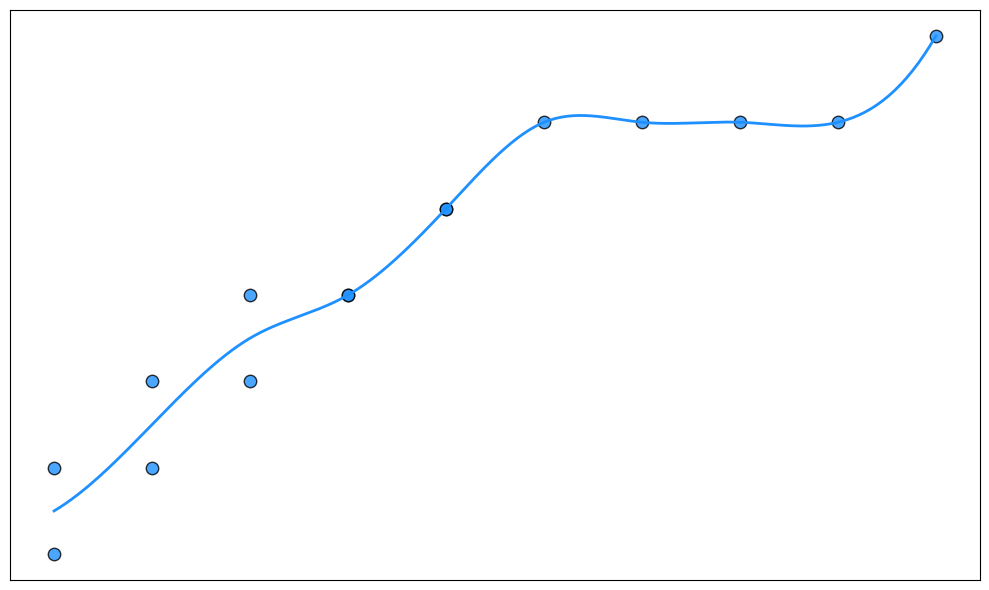

This figure's Python source:
import numpy as np
import matplotlib.pyplot as plt
from scipy.interpolate import make_interp_spline

languages_spoken = np.array([1, 1, 2, 2, 3, 3, 4, 4, 5, 5, 6, 7, 8, 9, 10])
satisfaction_level = np.array([4, 5, 5, 6, 6, 7, 7, 7, 8, 8, 9, 9, 9, 9, 10])

unique_languages, indices = np.unique(languages_spoken, return_inverse=True)
avg_satisfaction = np.zeros_like(unique_languages, dtype=float)
for i in range(len(unique_languages)):
    avg_satisfaction[i] = satisfaction_level[indices == i].mean()

x_new = np.linspace(unique_languages.min(), unique_languages.max(), 300)
spline = make_interp_spline(unique_languages, avg_satisfaction, k=3)
y_smooth = spline(x_new)

plt.figure(figsize=(10, 6))
consistency_color = 'dodgerblue'
plt.scatter(languages_spoken, satisfaction_level, color=consistency_color, s=80, alpha=0.8, edgecolor='k')
plt.plot(x_new, y_smooth, color=consistency_color, linewidth=2)

plt.xticks([])
plt.yticks([])

plt.tight_layout()
plt.show()
